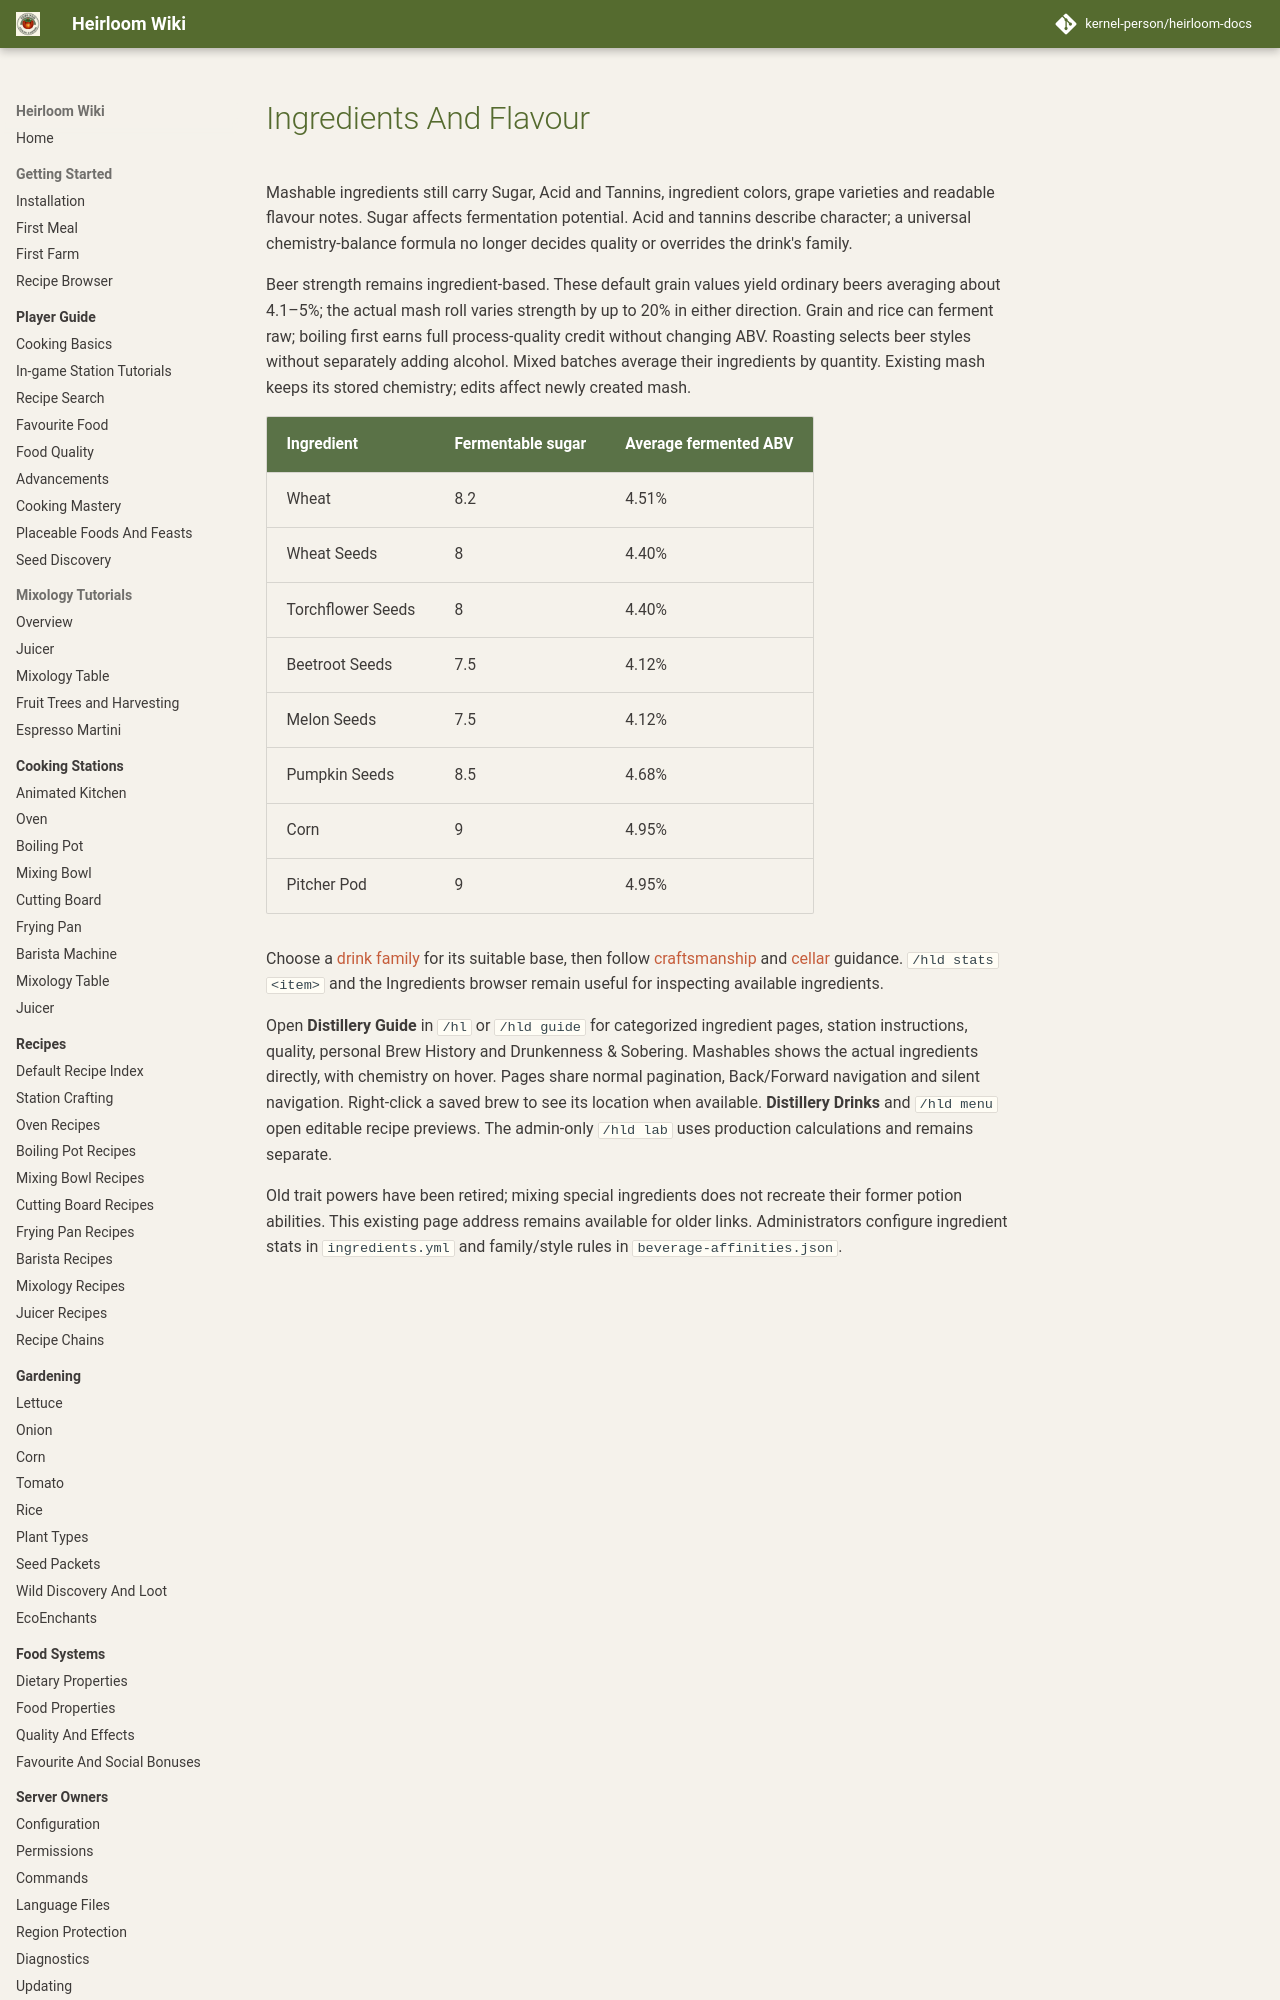

repository: kernel-person/heirloom-docs · page: addons/distillery/mashables-traits/index.html · generator: mkdocs

# Ingredients And Flavour

Mashable ingredients still carry Sugar, Acid and Tannins, ingredient colors, grape varieties and readable flavour notes. Sugar affects fermentation potential. Acid and tannins describe character; a universal chemistry-balance formula no longer decides quality or overrides the drink's family.

Beer strength remains ingredient-based. These default grain values yield ordinary beers averaging about 4.1–5%; the actual mash roll varies strength by up to 20% in either direction. Grain and rice can ferment raw; boiling first earns full process-quality credit without changing ABV. Roasting selects beer styles without separately adding alcohol. Mixed batches average their ingredients by quantity. Existing mash keeps its stored chemistry; edits affect newly created mash.
